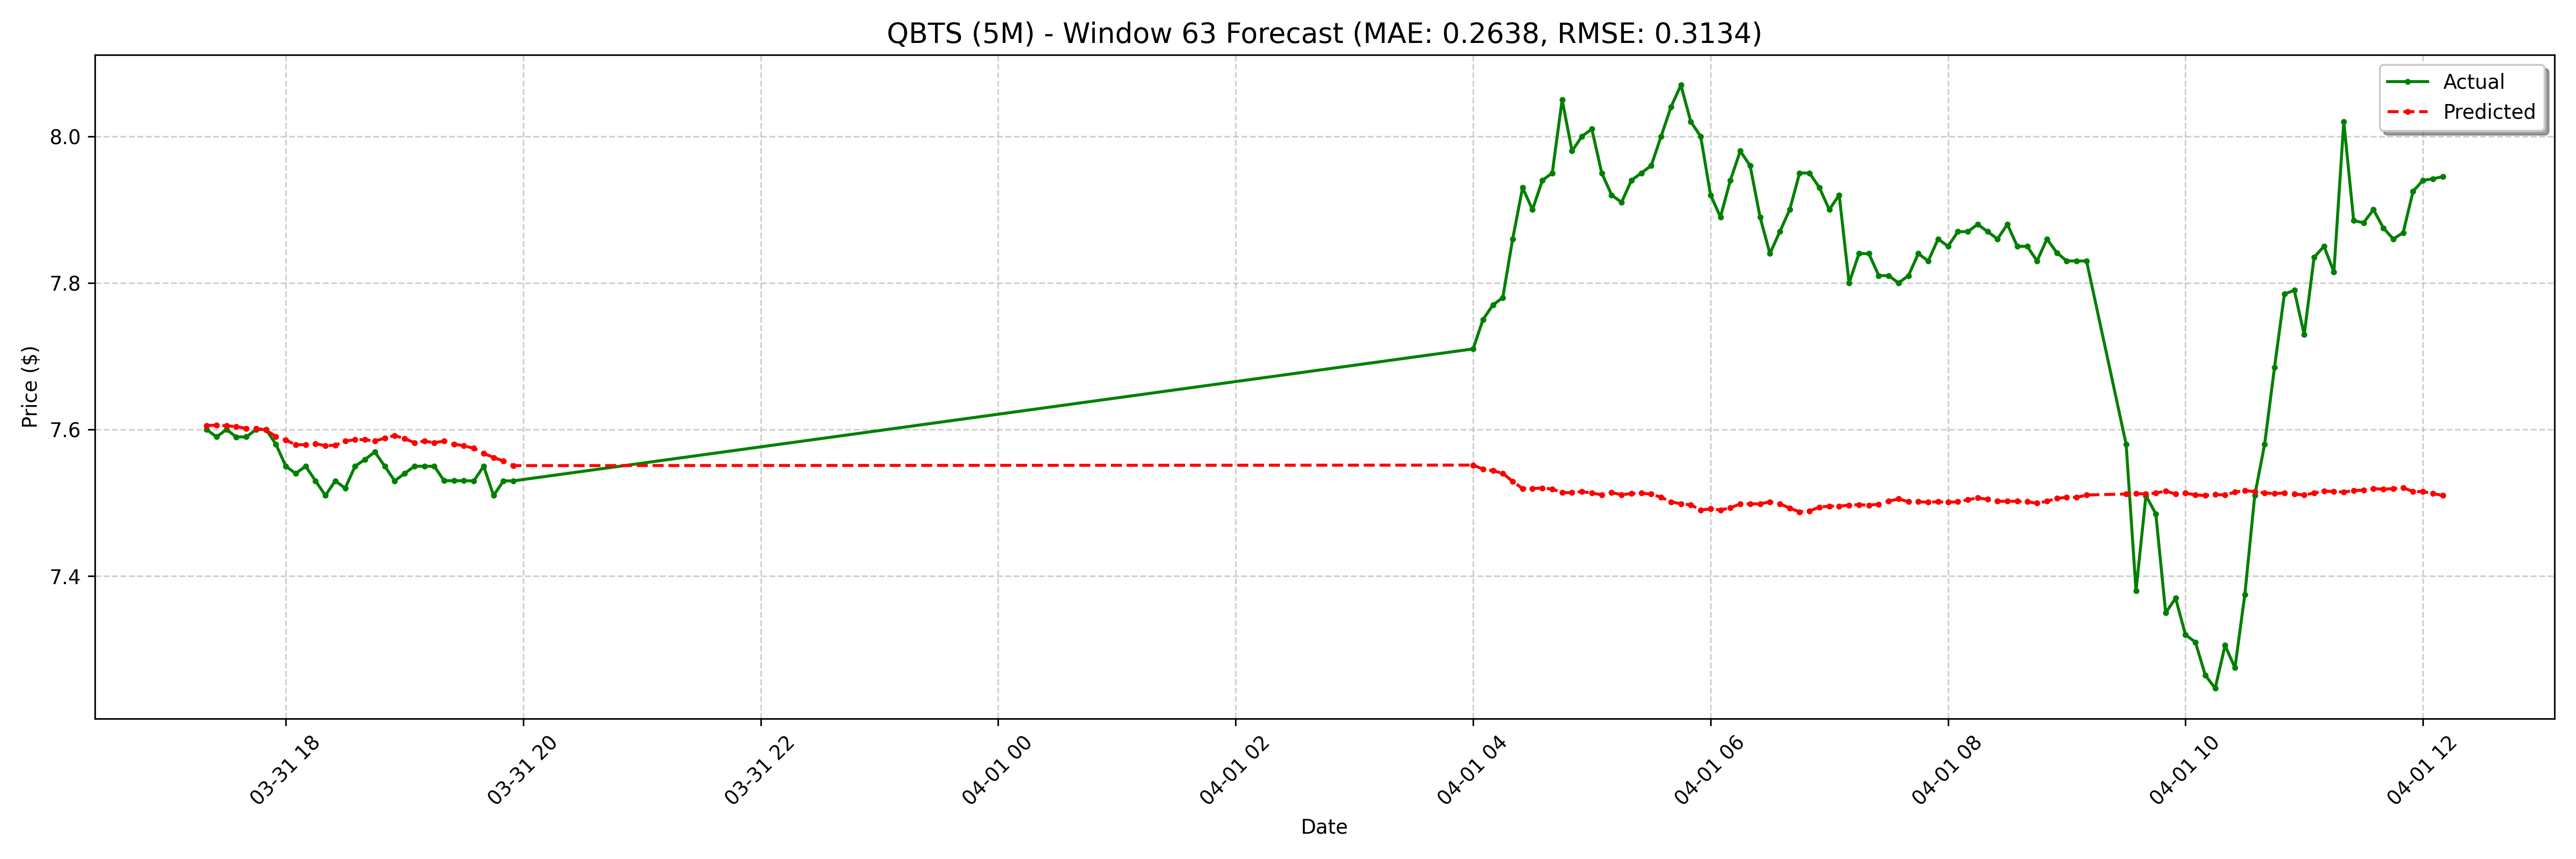

Values plotted in this chart, from the file beside it:
date, actual, forecast
2025-03-31 17:20:00-04:00, 7.6, 7.605
2025-03-31 17:25:00-04:00, 7.59, 7.606
2025-03-31 17:30:00-04:00, 7.6, 7.605
2025-03-31 17:35:00-04:00, 7.59, 7.604
2025-03-31 17:40:00-04:00, 7.59, 7.602
2025-03-31 17:45:00-04:00, 7.6, 7.602
2025-03-31 17:50:00-04:00, 7.6, 7.599
2025-03-31 17:55:00-04:00, 7.58, 7.59
2025-03-31 18:00:00-04:00, 7.55, 7.586
2025-03-31 18:05:00-04:00, 7.54, 7.579
2025-03-31 18:10:00-04:00, 7.55, 7.579
2025-03-31 18:15:00-04:00, 7.53, 7.581
2025-03-31 18:20:00-04:00, 7.51, 7.578
2025-03-31 18:25:00-04:00, 7.53, 7.579
2025-03-31 18:30:00-04:00, 7.52, 7.584
2025-03-31 18:35:00-04:00, 7.55, 7.586
2025-03-31 18:40:00-04:00, 7.559, 7.586
2025-03-31 18:45:00-04:00, 7.569, 7.584
2025-03-31 18:50:00-04:00, 7.55, 7.588
2025-03-31 18:55:00-04:00, 7.53, 7.592
2025-03-31 19:00:00-04:00, 7.54, 7.588
2025-03-31 19:05:00-04:00, 7.55, 7.582
2025-03-31 19:10:00-04:00, 7.55, 7.584
2025-03-31 19:15:00-04:00, 7.55, 7.582
2025-03-31 19:20:00-04:00, 7.53, 7.584
2025-03-31 19:25:00-04:00, 7.53, 7.58
2025-03-31 19:30:00-04:00, 7.53, 7.578
2025-03-31 19:35:00-04:00, 7.53, 7.574
2025-03-31 19:40:00-04:00, 7.55, 7.567
2025-03-31 19:45:00-04:00, 7.51, 7.562
2025-03-31 19:50:00-04:00, 7.53, 7.557
2025-03-31 19:55:00-04:00, 7.53, 7.551
2025-04-01 04:00:00-04:00, 7.71, 7.552
2025-04-01 04:05:00-04:00, 7.75, 7.546
2025-04-01 04:10:00-04:00, 7.77, 7.544
2025-04-01 04:15:00-04:00, 7.78, 7.54
2025-04-01 04:20:00-04:00, 7.86, 7.529
2025-04-01 04:25:00-04:00, 7.93, 7.52
2025-04-01 04:30:00-04:00, 7.9, 7.52
2025-04-01 04:35:00-04:00, 7.94, 7.52
2025-04-01 04:40:00-04:00, 7.95, 7.519
2025-04-01 04:45:00-04:00, 8.05, 7.514
2025-04-01 04:50:00-04:00, 7.98, 7.514
2025-04-01 04:55:00-04:00, 8.0, 7.515
2025-04-01 05:00:00-04:00, 8.01, 7.513
2025-04-01 05:05:00-04:00, 7.95, 7.511
2025-04-01 05:10:00-04:00, 7.92, 7.514
2025-04-01 05:15:00-04:00, 7.91, 7.511
2025-04-01 05:20:00-04:00, 7.94, 7.513
2025-04-01 05:25:00-04:00, 7.95, 7.513
2025-04-01 05:30:00-04:00, 7.96, 7.512
2025-04-01 05:35:00-04:00, 8.0, 7.508
2025-04-01 05:40:00-04:00, 8.04, 7.501
2025-04-01 05:45:00-04:00, 8.07, 7.499
2025-04-01 05:50:00-04:00, 8.02, 7.497
2025-04-01 05:55:00-04:00, 8.0, 7.49
2025-04-01 06:00:00-04:00, 7.92, 7.492
2025-04-01 06:05:00-04:00, 7.89, 7.49
2025-04-01 06:10:00-04:00, 7.94, 7.493
2025-04-01 06:15:00-04:00, 7.98, 7.499
... 68 more rows
